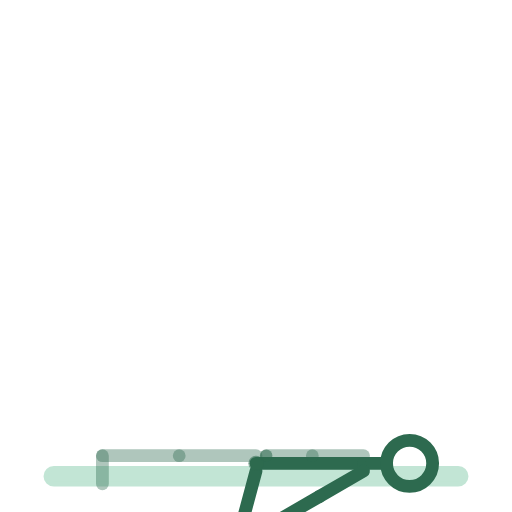
t = 0.00 s
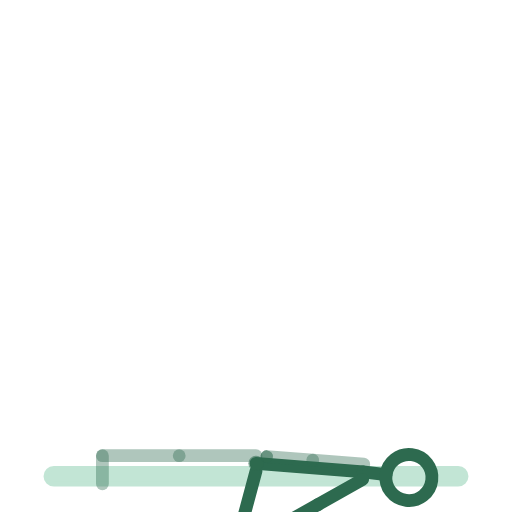
t = 0.38 s
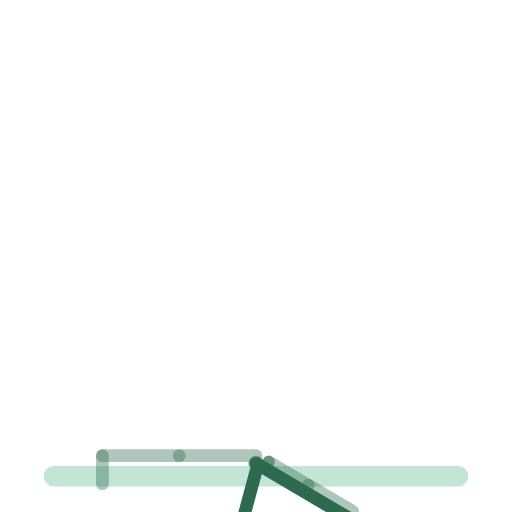
t = 1.13 s
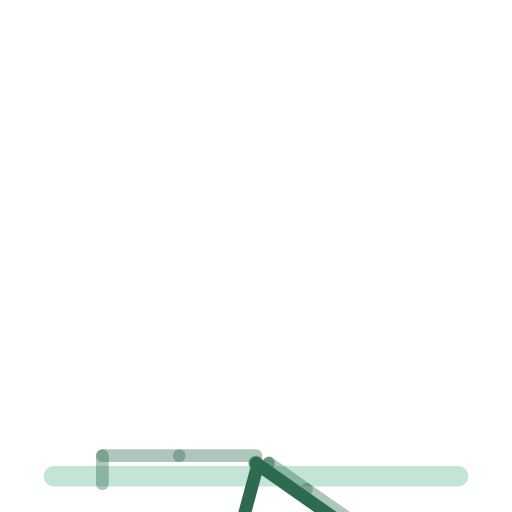
t = 1.50 s
t = 1.88 s: frame unchanged from t = 1.13 s, image omitted
t = 2.63 s: frame unchanged from t = 0.38 s, image omitted

The animated SVG that drew these frames (rendered in a browser with its animation timeline set to each time). Animation: 14 SMIL elements (animateTransform=14); one cycle of 3.00 s, repeats indefinitely.

<svg xmlns="http://www.w3.org/2000/svg" viewBox="0 0 200 200" role="img" aria-label="crunch-court"><title>crunch-court</title><style>.bone{fill:none;stroke:#2D6A4F;stroke-width:5;stroke-linecap:round}.bone.far{opacity:.38}.head{fill:none;stroke:#2D6A4F;stroke-width:5}.joint{fill:#2D6A4F;opacity:.55}.floor{fill:#52B788;stroke:#52B788;stroke-width:2;opacity:.35;stroke-linecap:round}@media (prefers-reduced-motion: reduce) { animateTransform { display: none !important; } }</style><rect class="floor" x="18" y="183" width="164" height="6" rx="3"/><g><animateTransform attributeName="transform" type="translate" values="100.0,181.0;100.0,181.0;100.0,181.0" keyTimes="0.0000;0.5000;1.0000" dur="3s" repeatCount="indefinite" calcMode="spline" keySplines=".42 0 .58 1;.42 0 .58 1"/><g><g><animateTransform attributeName="transform" type="rotate" values="90.0;90.0;90.0" keyTimes="0.0000;0.5000;1.0000" dur="3s" repeatCount="indefinite" calcMode="spline" keySplines=".42 0 .58 1;.42 0 .58 1"/><g transform="translate(-3,0)"><g><animateTransform attributeName="transform" type="rotate" values="0.0;0.0;0.0" keyTimes="0.0000;0.5000;1.0000" dur="3s" repeatCount="indefinite" calcMode="spline" keySplines=".42 0 .58 1;.42 0 .58 1"/><line class="bone far" x1="0" y1="0" x2="0" y2="30"/><g transform="translate(0,30)"><g><animateTransform attributeName="transform" type="rotate" values="0.0;0.0;0.0" keyTimes="0.0000;0.5000;1.0000" dur="3s" repeatCount="indefinite" calcMode="spline" keySplines=".42 0 .58 1;.42 0 .58 1"/><line class="bone far" x1="0" y1="0" x2="0" y2="30"/><g transform="translate(0,30)"><g><animateTransform attributeName="transform" type="rotate" values="0.0;0.0;0.0" keyTimes="0.0000;0.5000;1.0000" dur="3s" repeatCount="indefinite" calcMode="spline" keySplines=".42 0 .58 1;.42 0 .58 1"/><line class="bone far" x1="0" y1="0" x2="11" y2="0"/></g></g></g></g></g></g><g transform="translate(3,0)"><g><animateTransform attributeName="transform" type="rotate" values="-75.0;-75.0;-75.0" keyTimes="0.0000;0.5000;1.0000" dur="3s" repeatCount="indefinite" calcMode="spline" keySplines=".42 0 .58 1;.42 0 .58 1"/><line class="bone near" x1="0" y1="0" x2="0" y2="30"/><g transform="translate(0,30)"><g><animateTransform attributeName="transform" type="rotate" values="90.0;90.0;90.0" keyTimes="0.0000;0.5000;1.0000" dur="3s" repeatCount="indefinite" calcMode="spline" keySplines=".42 0 .58 1;.42 0 .58 1"/><line class="bone near" x1="0" y1="0" x2="0" y2="30"/><g transform="translate(0,30)"><g><animateTransform attributeName="transform" type="rotate" values="0.0;0.0;0.0" keyTimes="0.0000;0.5000;1.0000" dur="3s" repeatCount="indefinite" calcMode="spline" keySplines=".42 0 .58 1;.42 0 .58 1"/><line class="bone near" x1="0" y1="0" x2="11" y2="0"/></g></g></g></g></g></g><g><g><animateTransform attributeName="transform" type="rotate" values="0.0;35.0;0.0" keyTimes="0.0000;0.5000;1.0000" dur="3s" repeatCount="indefinite" calcMode="spline" keySplines=".42 0 .58 1;.42 0 .58 1"/><line class="bone" x1="0" y1="0" x2="0" y2="-42"/><g transform="translate(0,-42)"><g transform="translate(0,0)"><g><animateTransform attributeName="transform" type="rotate" values="0.0;20.0;0.0" keyTimes="0.0000;0.5000;1.0000" dur="3s" repeatCount="indefinite" calcMode="spline" keySplines=".42 0 .58 1;.42 0 .58 1"/><line class="bone" x1="0" y1="0" x2="0" y2="-9"/><circle class="head" cx="0" cy="-18" r="9"/></g></g><g transform="translate(-3,0)"><g><animateTransform attributeName="transform" type="rotate" values="0.0;0.0;0.0" keyTimes="0.0000;0.5000;1.0000" dur="3s" repeatCount="indefinite" calcMode="spline" keySplines=".42 0 .58 1;.42 0 .58 1"/><line class="bone far" x1="0" y1="0" x2="0" y2="20"/><g transform="translate(0,20)"><g><animateTransform attributeName="transform" type="rotate" values="0.0;0.0;0.0" keyTimes="0.0000;0.5000;1.0000" dur="3s" repeatCount="indefinite" calcMode="spline" keySplines=".42 0 .58 1;.42 0 .58 1"/><line class="bone far" x1="0" y1="0" x2="0" y2="18"/><circle class="joint" cx="0" cy="18" r="2.4"/></g></g></g></g><g transform="translate(3,0)"><g><animateTransform attributeName="transform" type="rotate" values="-30.0;-60.0;-30.0" keyTimes="0.0000;0.5000;1.0000" dur="3s" repeatCount="indefinite" calcMode="spline" keySplines=".42 0 .58 1;.42 0 .58 1"/><line class="bone near" x1="0" y1="0" x2="0" y2="20"/><g transform="translate(0,20)"><g><animateTransform attributeName="transform" type="rotate" values="0.0;0.0;0.0" keyTimes="0.0000;0.5000;1.0000" dur="3s" repeatCount="indefinite" calcMode="spline" keySplines=".42 0 .58 1;.42 0 .58 1"/><line class="bone near" x1="0" y1="0" x2="0" y2="18"/><circle class="joint" cx="0" cy="18" r="2.4"/></g></g></g></g></g></g></g><circle class="joint" cx="0" cy="0" r="3"/></g></g></g></svg>
